Run: headless pygame with SDL's dummy video driver; simulated clock (each Clock.tick advances the game by its frame time, no real sleeping); random seed 0; keys injected as events and as key.get_pressed() state; no mouse input.
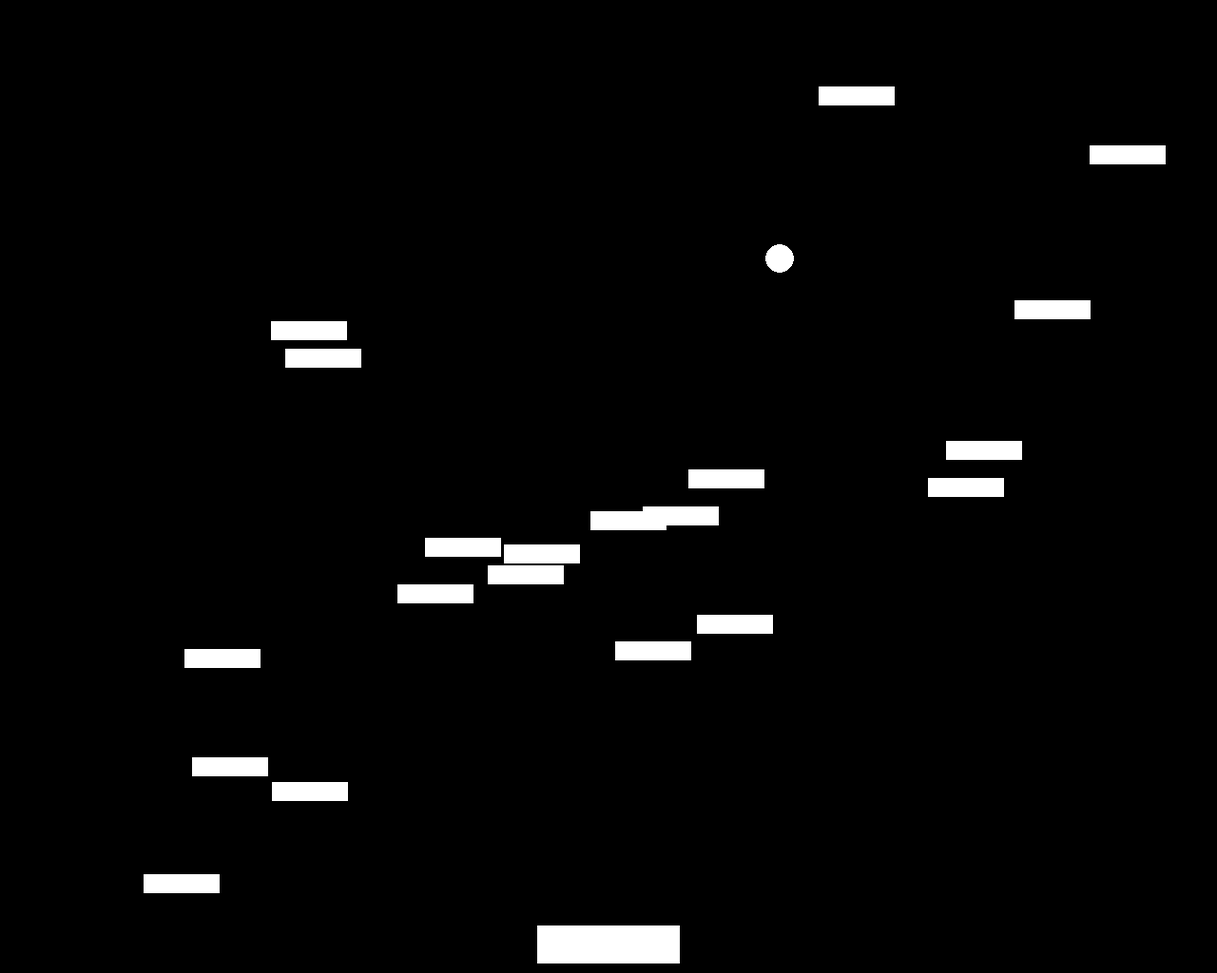
Frame 1 of 4 · flips 1–60 · no input
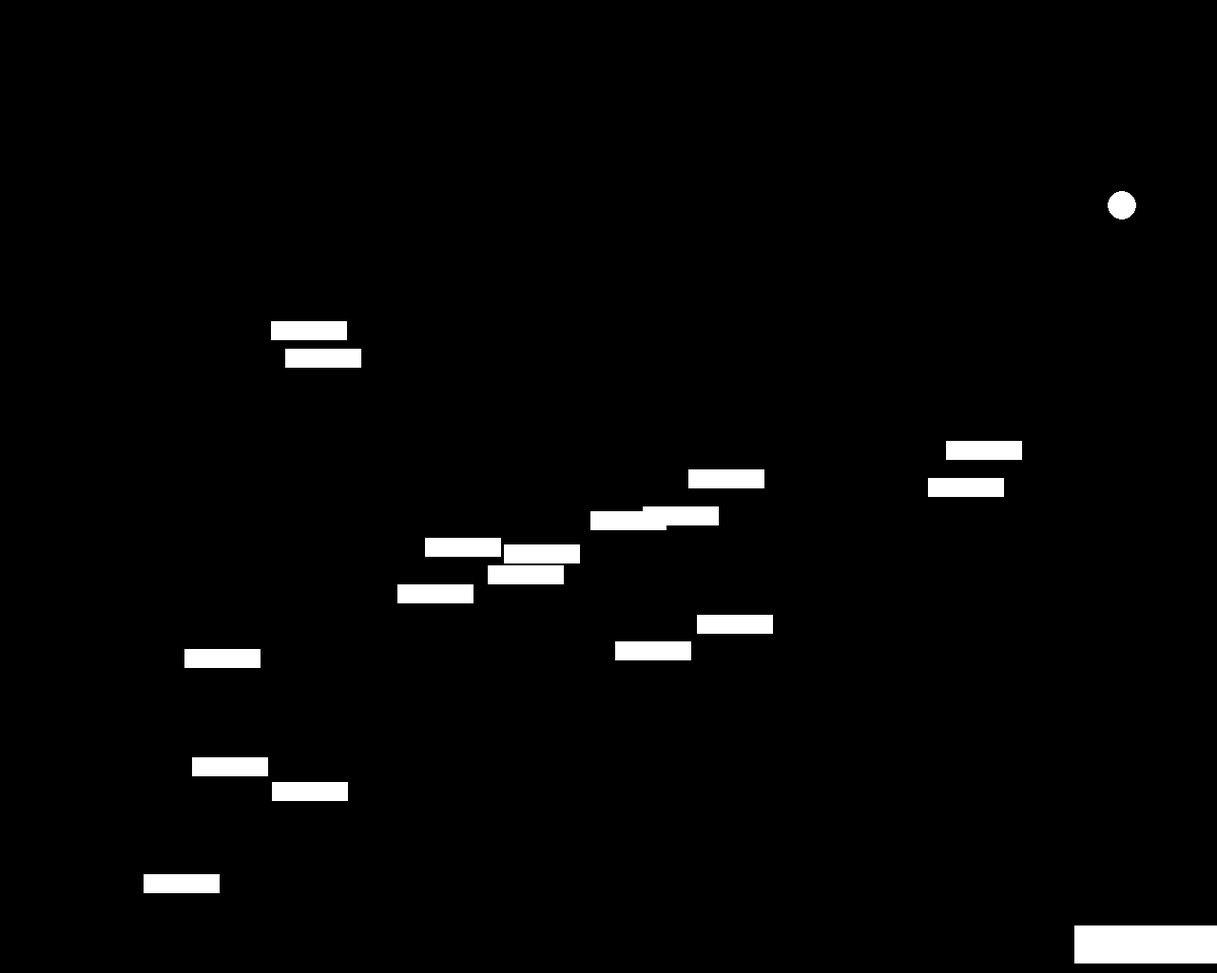
Frame 2 of 4 · flips 61–180 · tapped SPACE, RETURN · held RIGHT (→), D
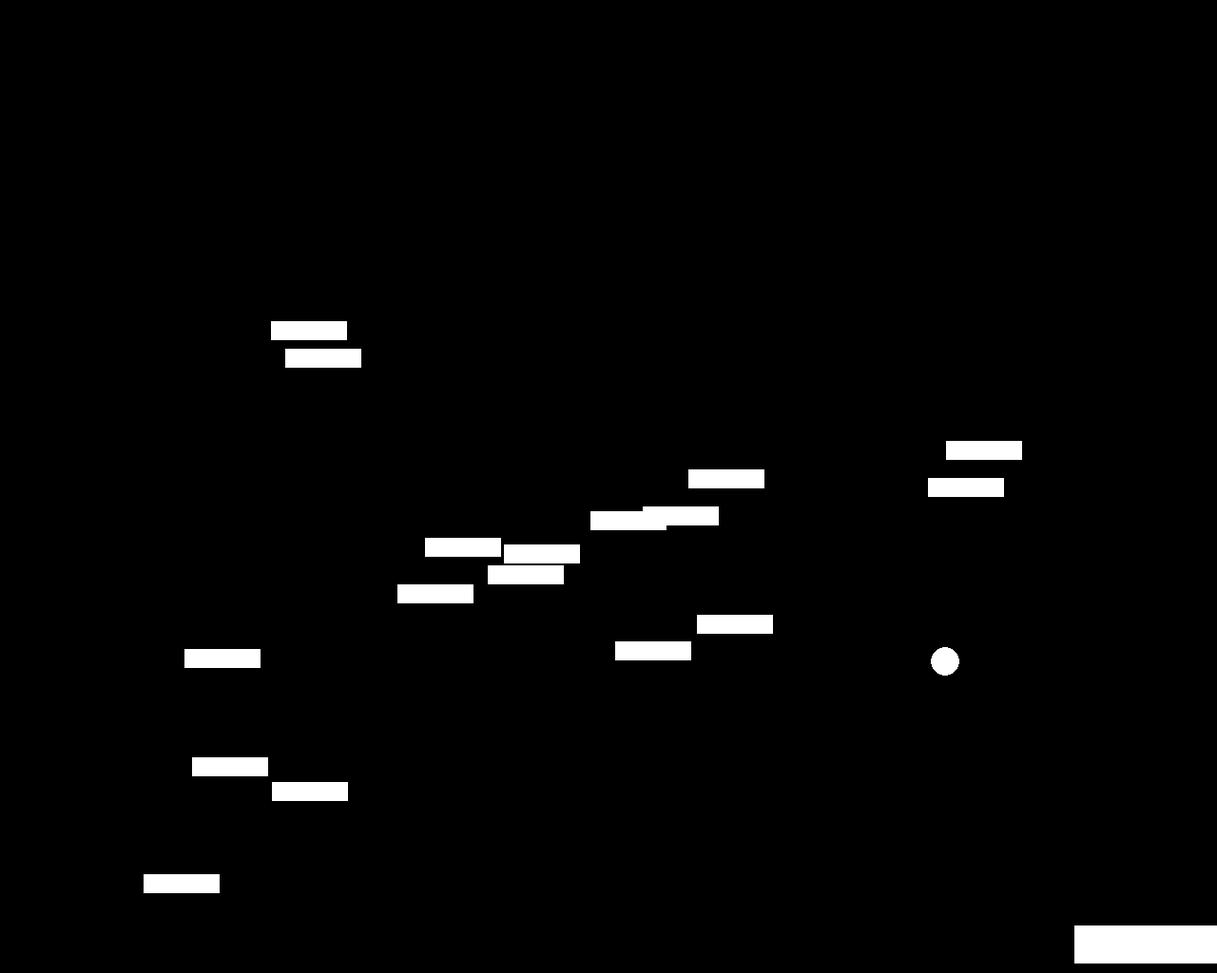
Frame 3 of 4 · flips 181–300 · held DOWN (↓), S
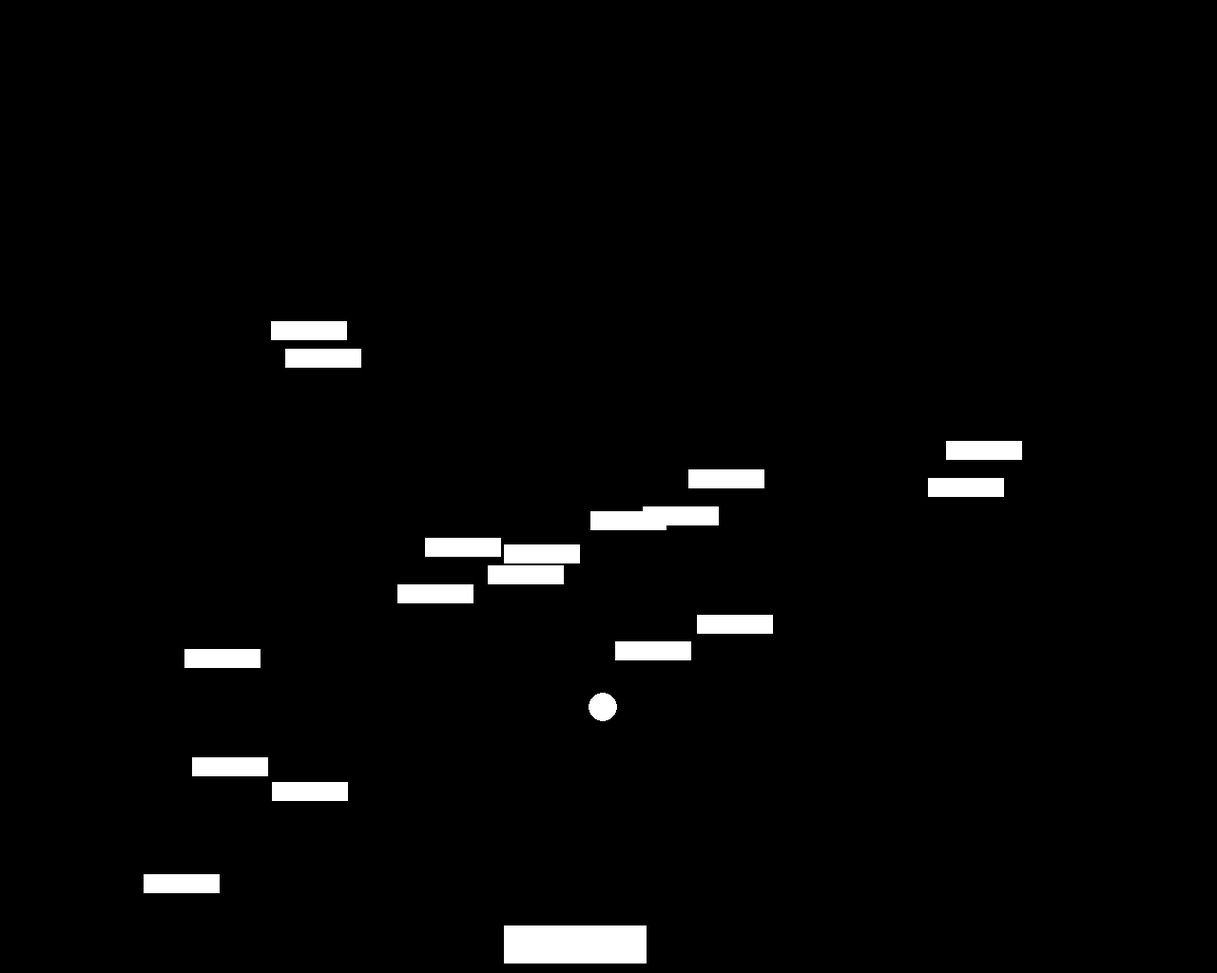
Frame 4 of 4 · flips 301–420 · held LEFT (←), A, UP (↑), W

The pygame program that drew these frames:

import pygame
import random

# инициализация pygame
pygame.init()

# настройки экрана
screen_width = 1280
screen_height = 1024
screen = pygame.display.set_mode((screen_width, screen_height))
pygame.display.set_caption('Аркада')

# цвета
white = (255, 255, 255)
black = (0, 0, 0)
red = (255, 0, 0)

# настройки платформы
platform_width = 150
platform_height = 40
platform_x = screen_width // 2 - platform_width // 2
platform_y = screen_height - platform_height - 10
platform_speed = 5

# настройки шарика
ball_radius = 15
ball_speed_x = random.choice([-4, -3, -2, -1, 1, 2, 3, 4])
ball_speed_y = -4
ball_x = screen_width // 2
ball_y = screen_height // 2

# настройки прямоугольников
rectangle_width = 80
rectangle_height = 20
rectangle_speed = 2
rectangle_count = 20
rectangles = []

# создаем прямоугольники
for i in range(rectangle_count):
    x = random.randint(0, screen_width - rectangle_width)
    y = random.randint(50, screen_height - rectangle_height - 50)
    rectangle = pygame.Rect(x, y, rectangle_width, rectangle_height)  # исправил опечатку в названии класса
    rectangles.append(rectangle)

# счетчик
counter = 0

# цикл игры
game_over = False  # исправил опечатку в названии переменной
clock = pygame.time.Clock()

while not game_over:
    for event in pygame.event.get():
        if event.type == pygame.QUIT:  # исправил опечатку в названии события
            game_over = True

    # движение платформы
    keys = pygame.key.get_pressed()
    if keys[pygame.K_LEFT] and platform_x > 0:  # исправил опечатку в названии клавиш
        platform_x -= platform_speed
    if keys[pygame.K_RIGHT] and platform_x < screen_width - platform_width:  # исправил опечатку в названии клавиш
        platform_x += platform_speed

    # движение шарика и проверка выхода за экран
    ball_x += ball_speed_x
    ball_y += ball_speed_y

    if ball_x < ball_radius or ball_x > screen_width - ball_radius:  # проверяем выход за границы по оси x
        ball_speed_x = -ball_speed_x
    if ball_y < ball_radius:  # проверяем выход за границу по оси y
        ball_speed_y = -ball_speed_y
    elif ball_y > screen_height:  # проверяем выход за нижнюю границу по оси y
        game_over = True

    # проверка столкновения шарика с платформой
    if ball_y > platform_y - ball_radius and platform_x - ball_radius < ball_x < platform_x + platform_width - ball_radius:
        ball_speed_y = -ball_speed_y

    # проверка столкновения шарика с прямоугольником
    for rectangle in rectangles:
        if rectangle.colliderect(pygame.Rect(ball_x - ball_radius, ball_y - ball_radius, 2 * ball_radius, 2 * ball_radius)):
            rectangles.remove(rectangle)
            counter += 1
            ball_speed_y = -ball_speed_y

    # проверка победы
    if counter >= 10:
        game_over = True

    # обновление экрана
    screen.fill(black)
    pygame.draw.rect(screen, white, (platform_x, platform_y, platform_width, platform_height))
    pygame.draw.circle(screen, white, (ball_x, ball_y), ball_radius)
    for rectangle in rectangles:
        pygame.draw.rect(screen, white, rectangle)

    pygame.display.flip()

    clock.tick(100)

# закрытие pygame
pygame.quit()
